Dataset: RLD_Dataset_Split (GitHub, kevoctavian/ProgramRLD). Classes: bacterial blight, healthy, rice blast, tungro.

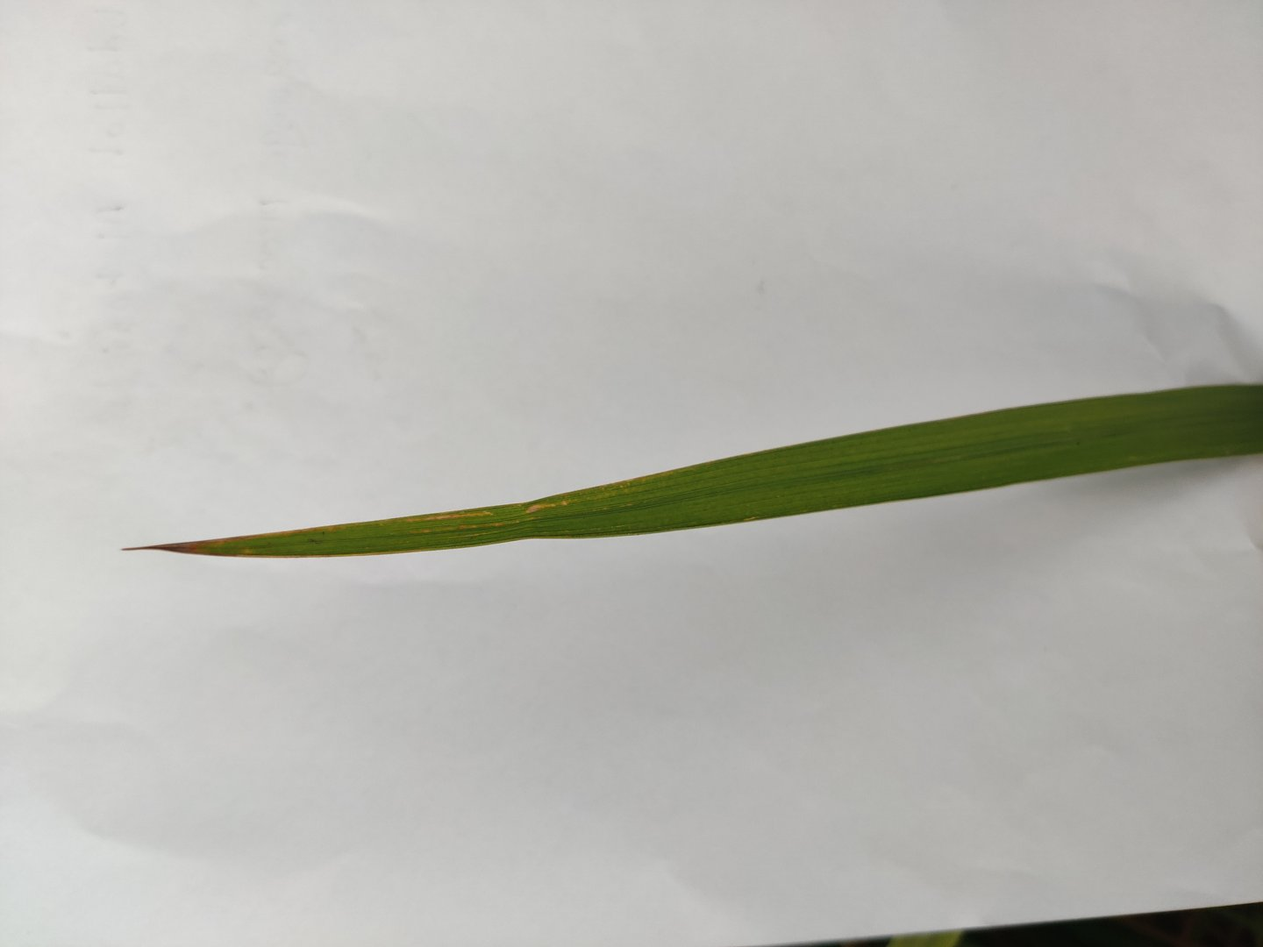
Label: rice blast

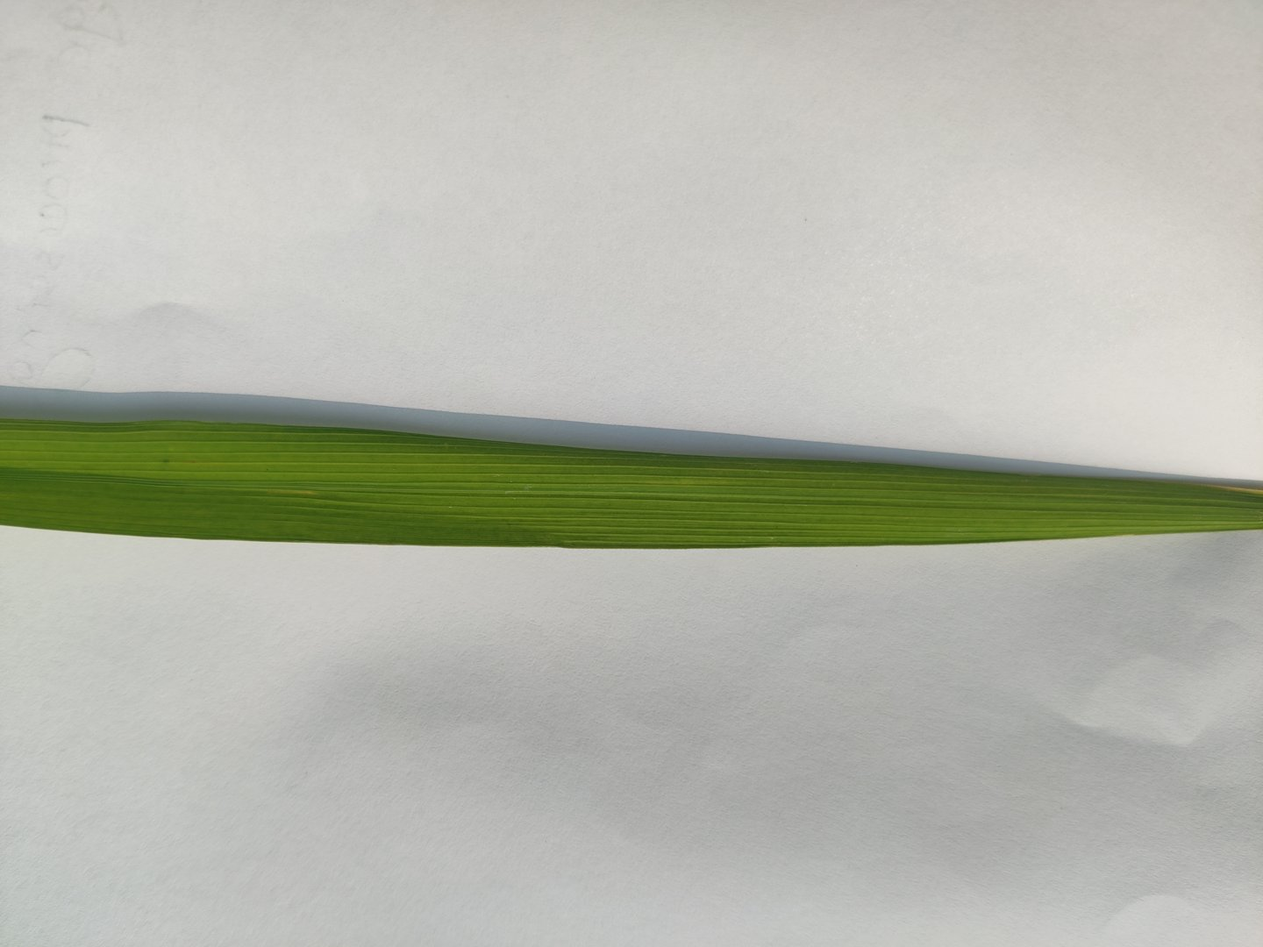
Label: tungro

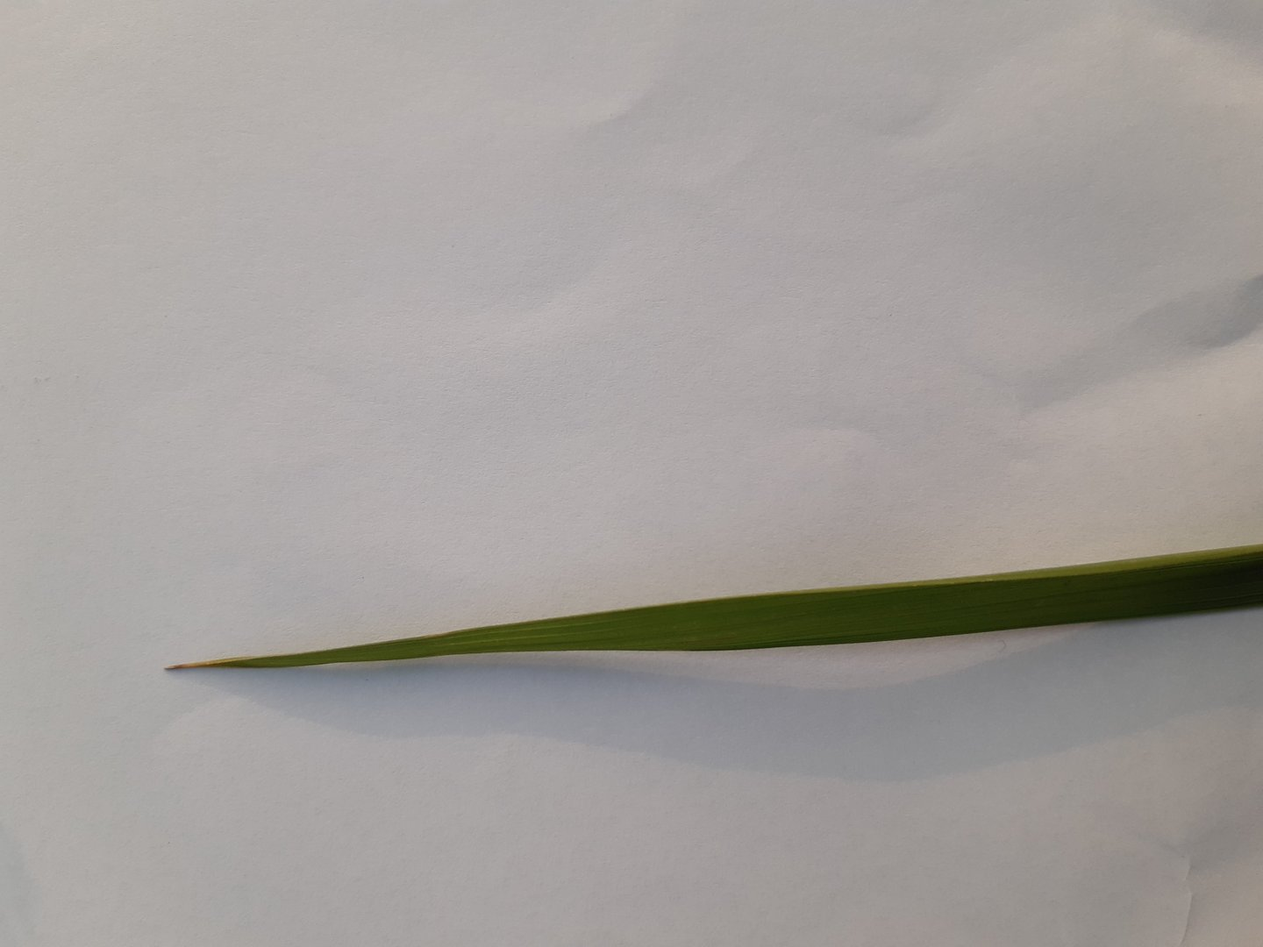
Label: healthy

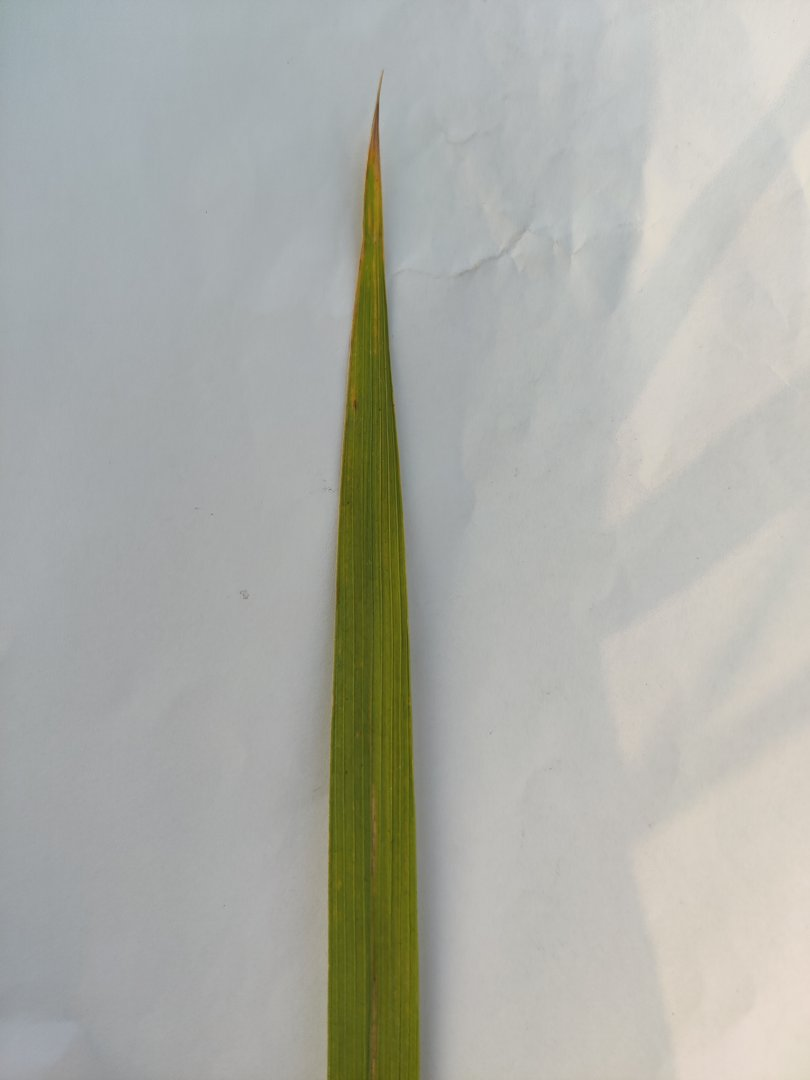
Label: rice blast

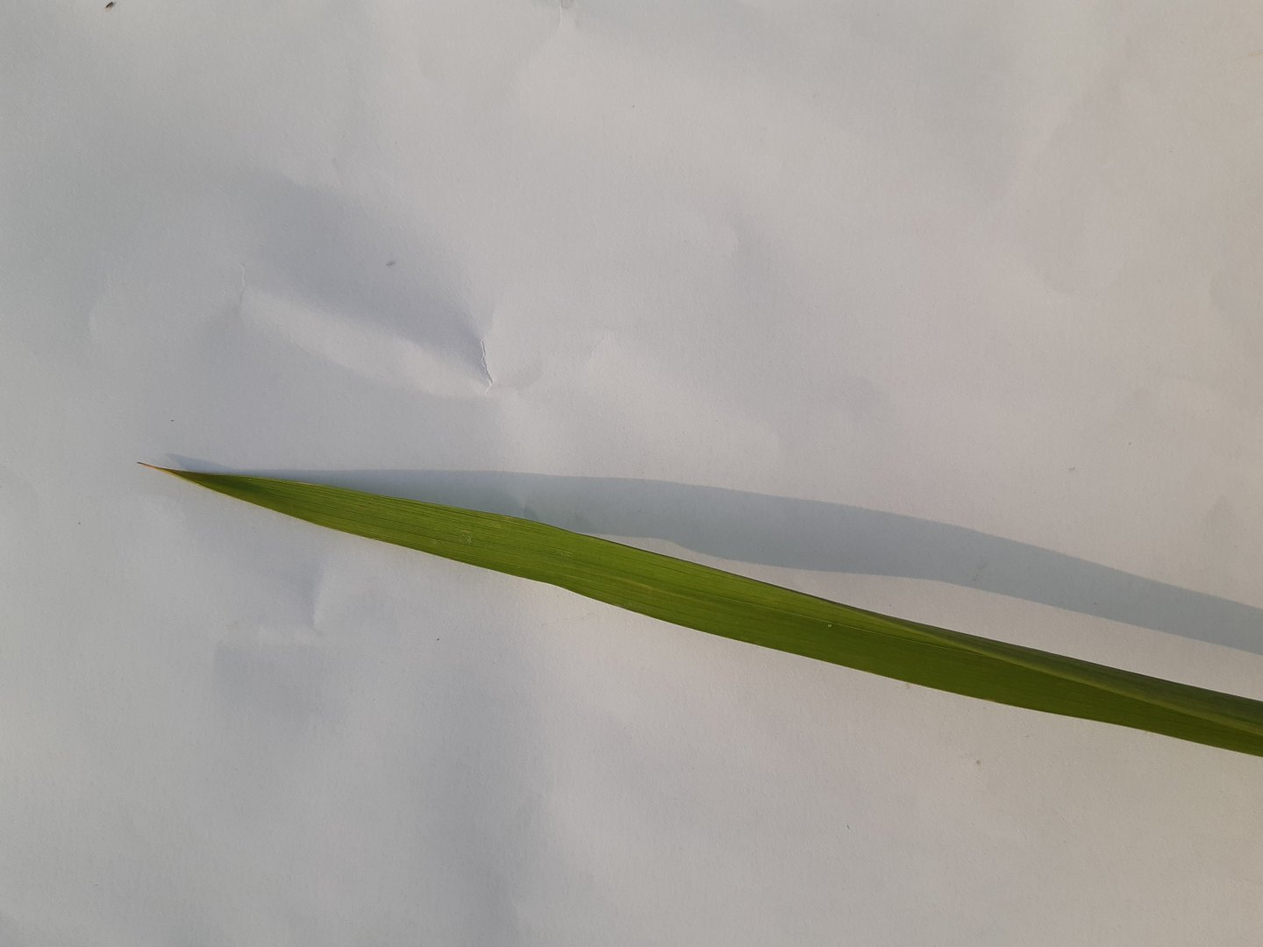
Label: healthy

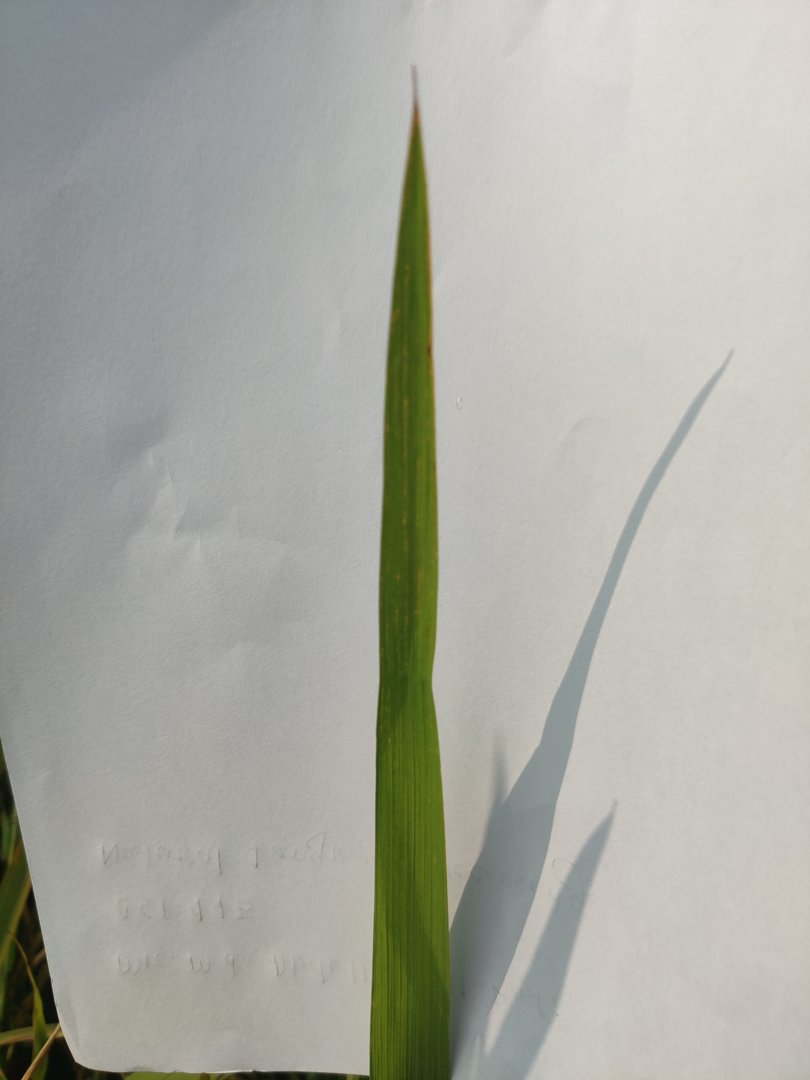
Label: rice blast
